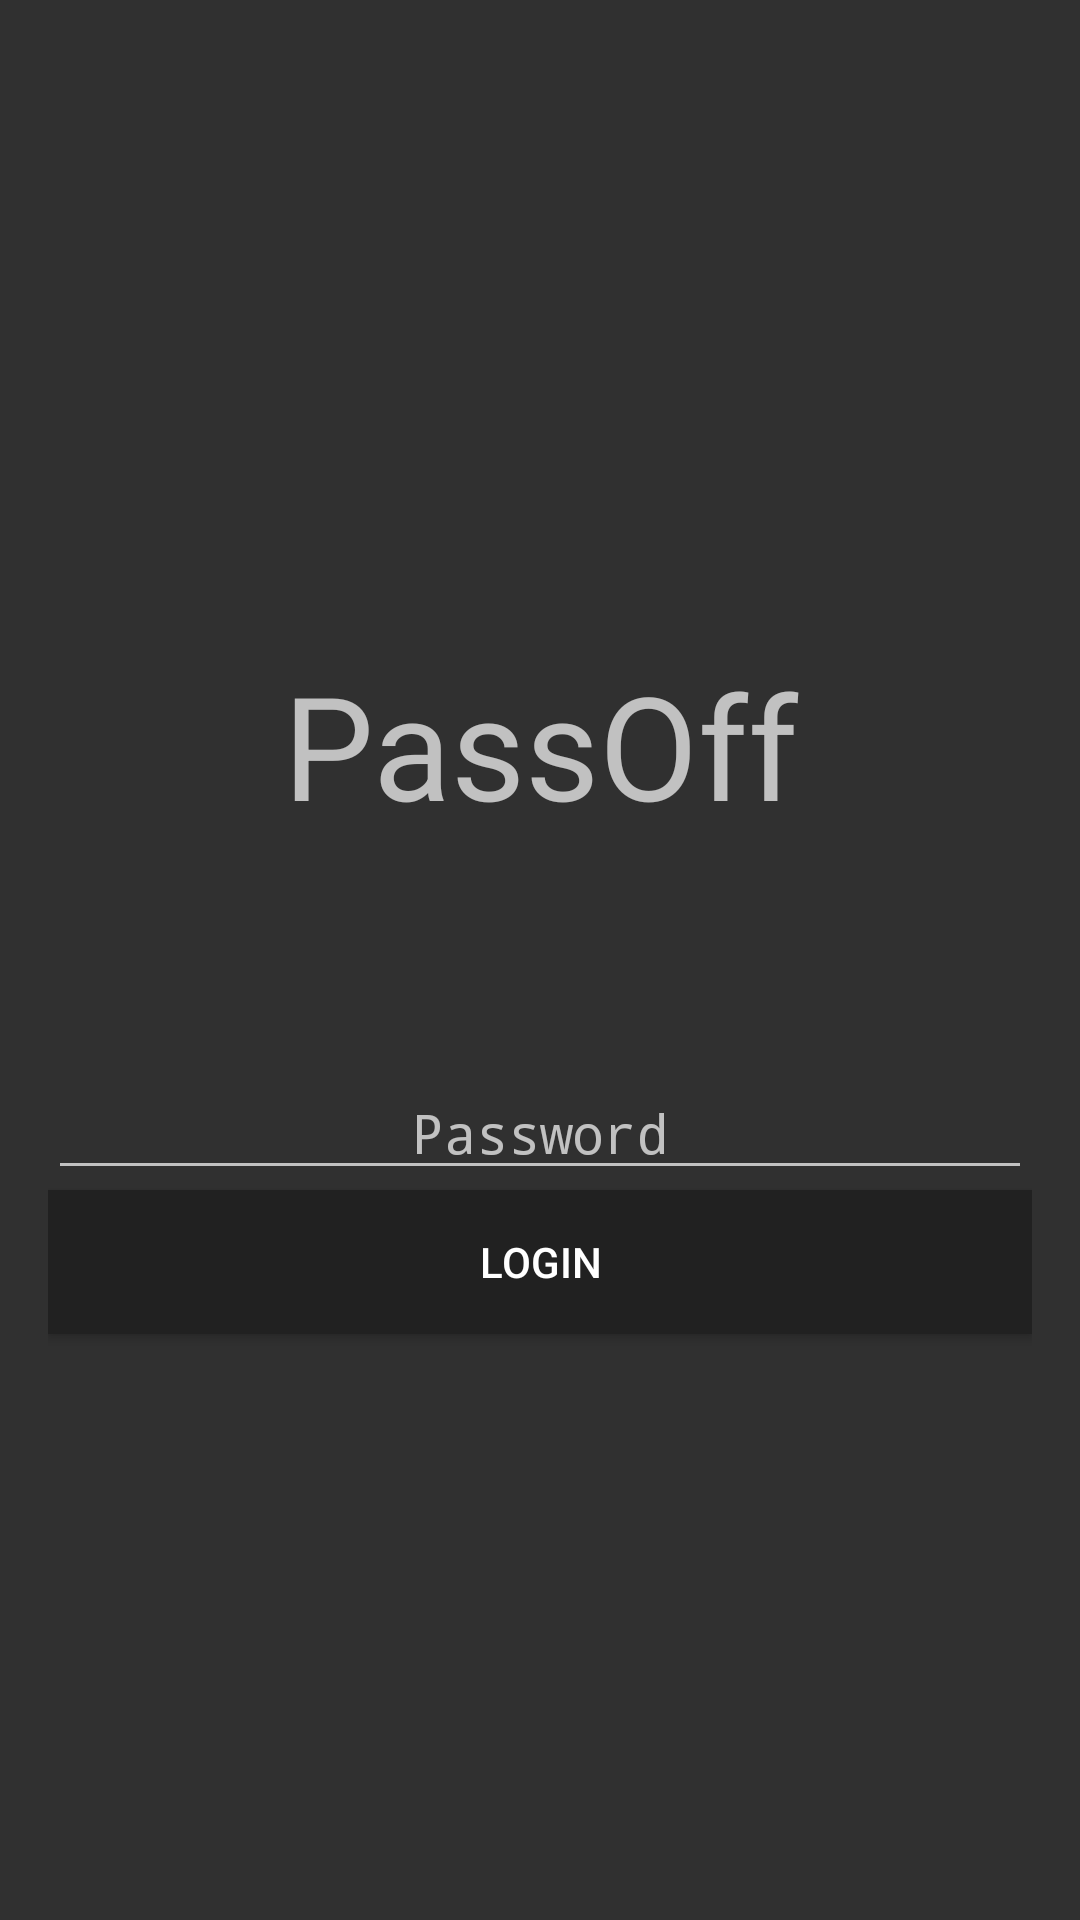

The Android layout XML behind this screen, and the referenced resources:
<!-- AndroidManifest.xml: activity theme Theme.AppCompat -->
<!-- res/layout/activity_login.xml -->
<?xml version="1.0" encoding="utf-8"?>
<LinearLayout xmlns:android="http://schemas.android.com/apk/res/android"
    android:layout_width="match_parent"
    android:layout_height="match_parent"
    android:orientation="vertical"
    android:padding="16dp">

    <TextView
        android:id="@+id/appTitle"
        android:layout_width="match_parent"
        android:layout_height="wrap_content"
        android:layout_marginTop="200dp"
        android:layout_marginBottom="75dp"
        android:fontFamily="sans-serif"
        android:gravity="center"
        android:text="PassOff"
        android:textSize="48sp" />

    <EditText
        android:id="@+id/passwordEditText"
        android:layout_width="match_parent"
        android:layout_height="wrap_content"
        android:gravity="center_horizontal"
        android:hint="Password"
        android:inputType="textPassword" />

    <Button
        android:id="@+id/login_button"
        android:layout_width="match_parent"
        android:layout_height="wrap_content"
        android:text="Login"
        android:background="?attr/colorPrimary"
        />
</LinearLayout>
<!-- resources referenced by this layout -->
<resources>

</resources>
